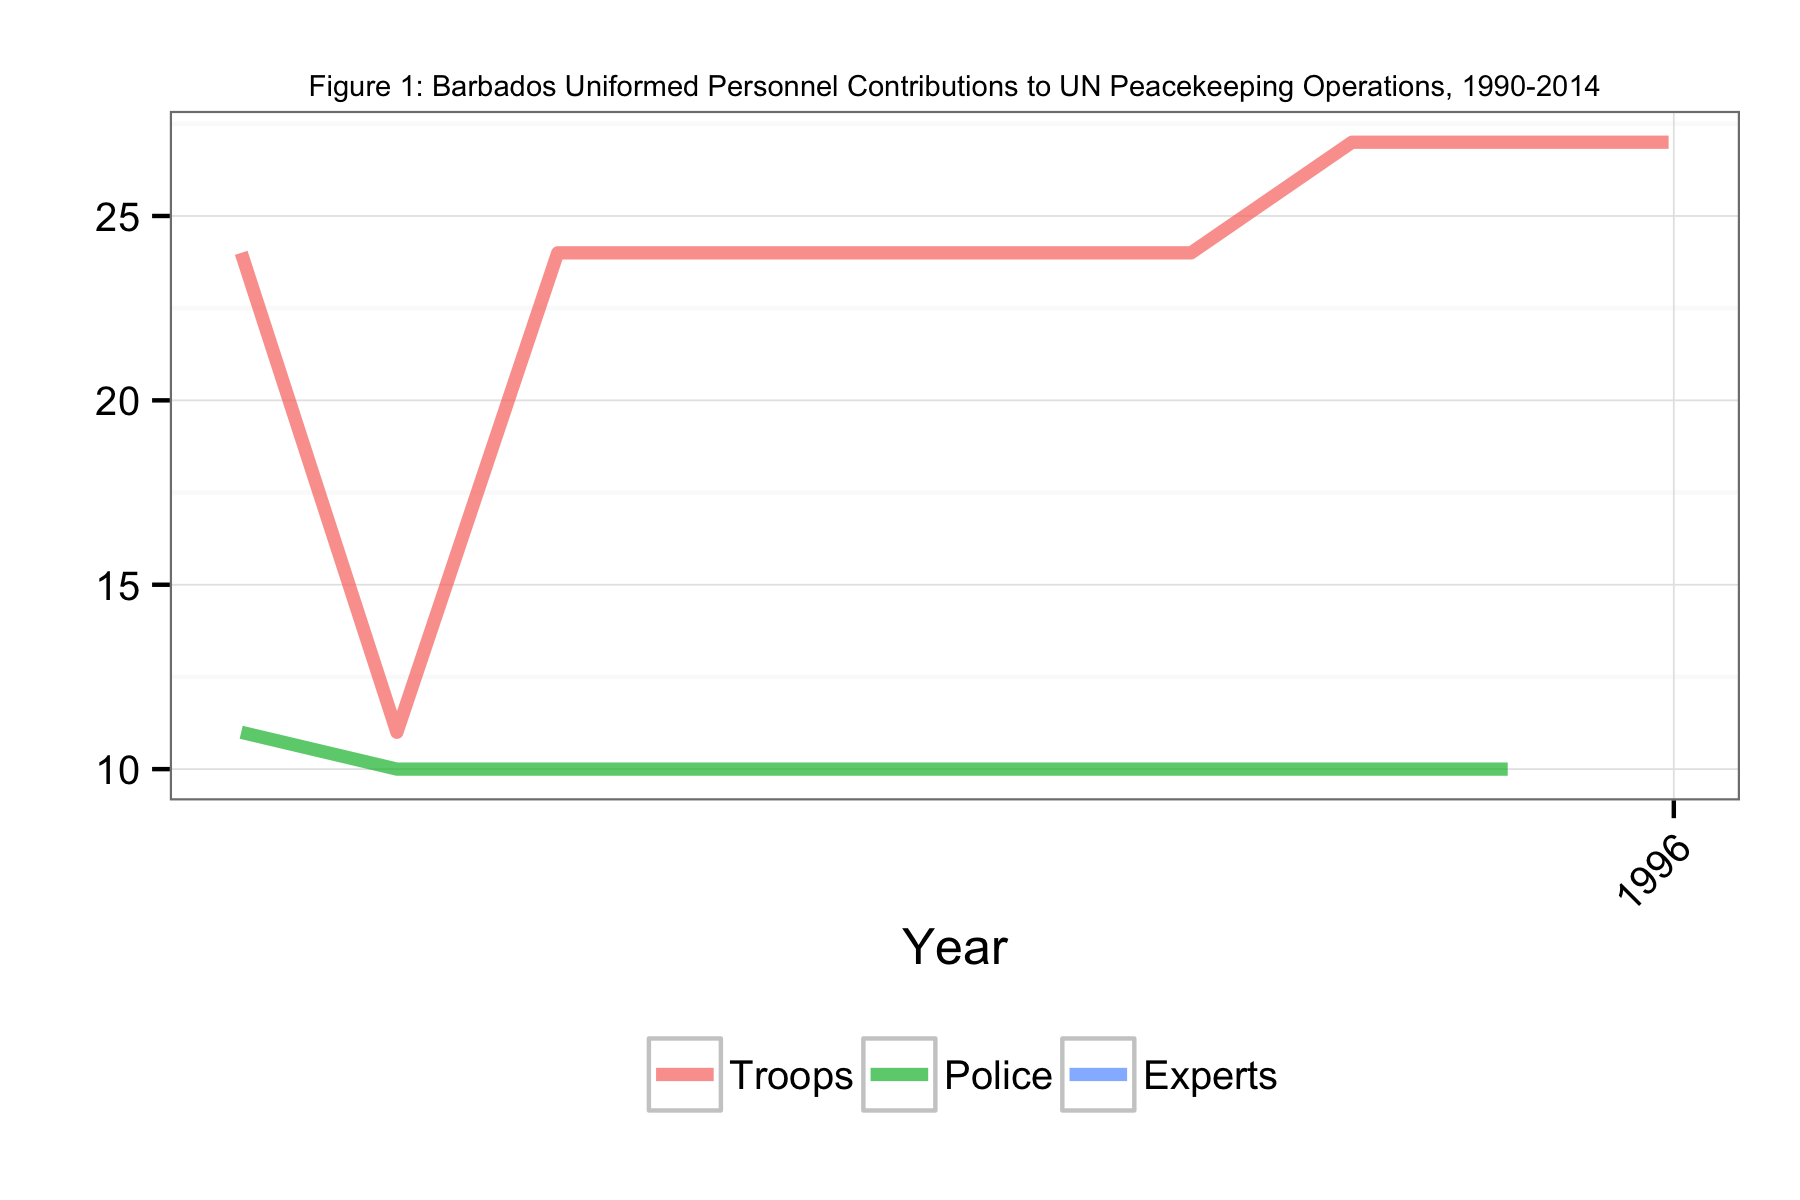

Source data for this figure (header and first rows):
Date, Troops, Police, Experts
1995-03-31, 24, 11, NA
1995-04-30, 11, 10, NA
1995-05-31, 24, 10, NA
1995-06-30, 24, 10, NA
1995-07-31, 24, 10, NA
1995-08-31, 24, 10, NA
1995-09-30, 24, 10, NA
1995-10-31, 27, 10, NA
1995-11-30, 27, 10, NA
1995-12-31, 27, NA, NA
